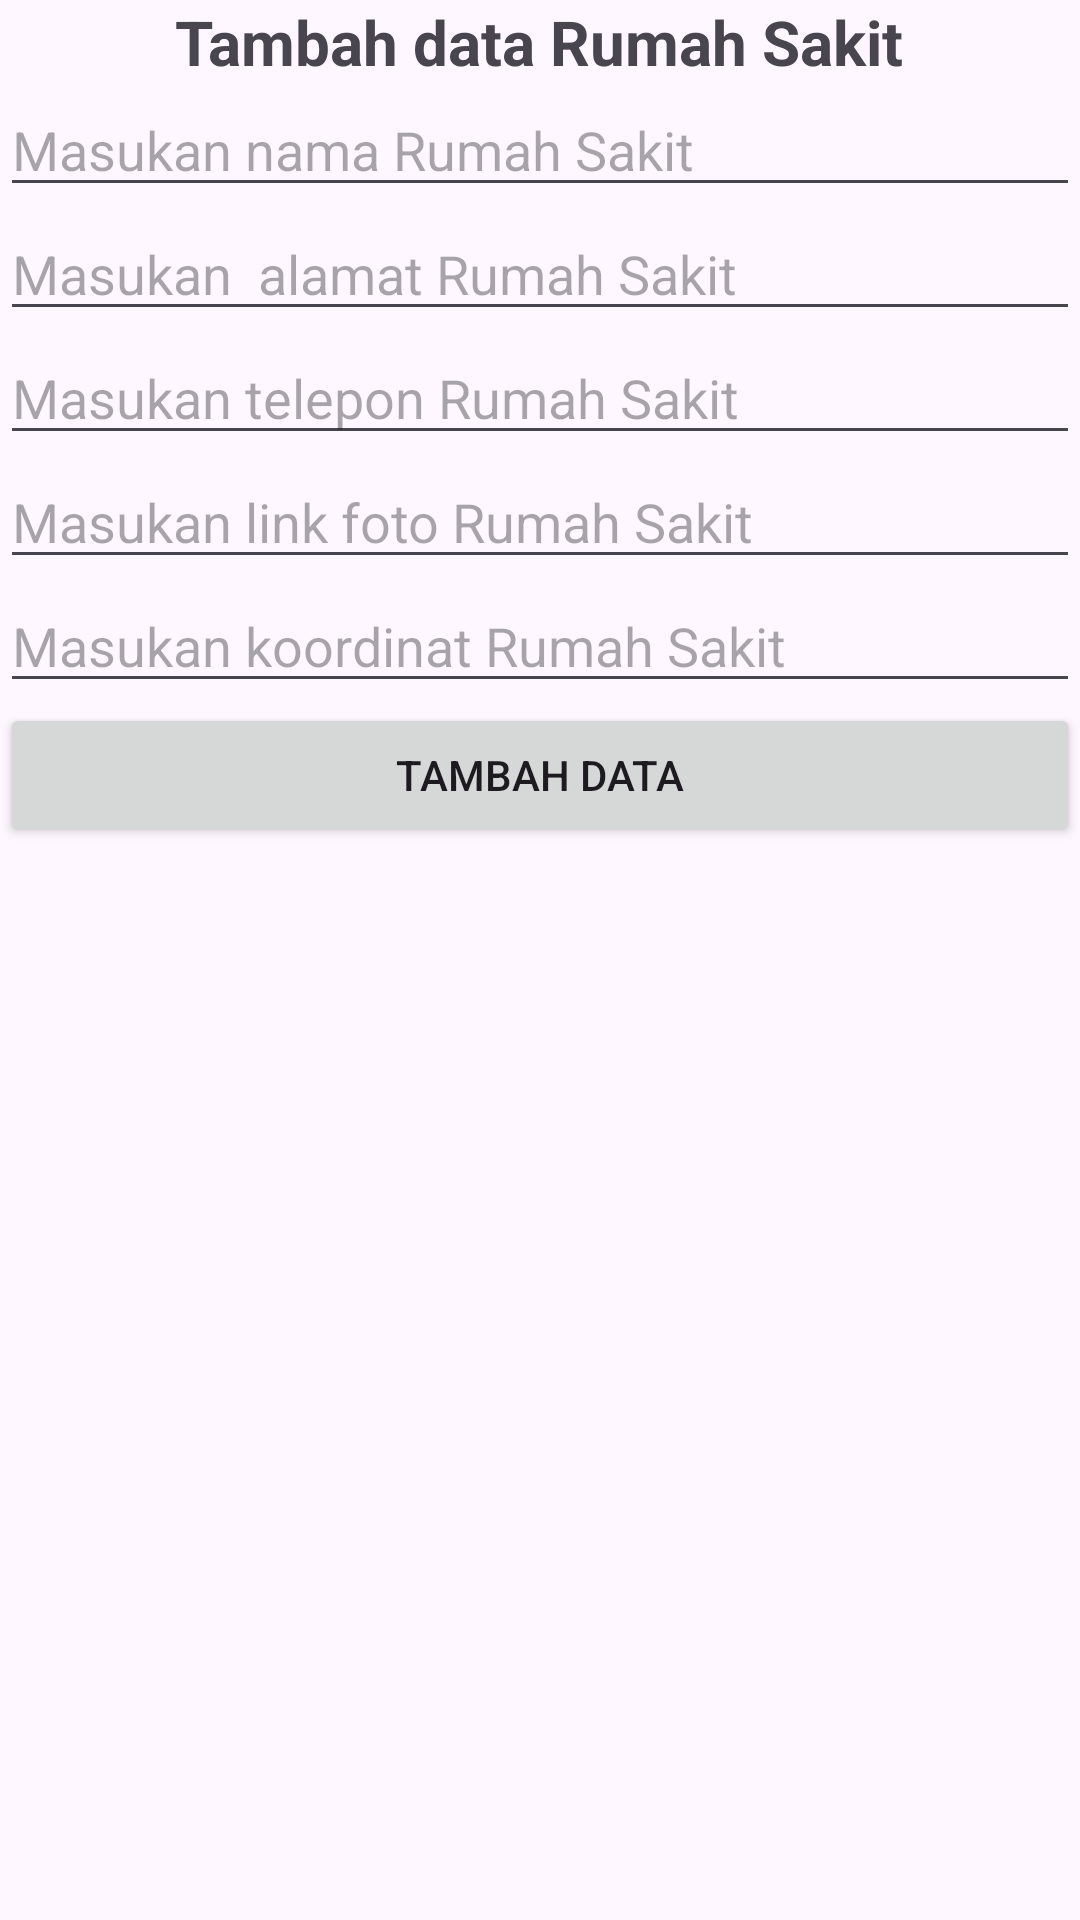

Here is an Android app screen rendered from its layout file. Give the layout XML and the strings, colors and styles it references.
<!-- AndroidManifest.xml: application theme Theme.RSPLG -->
<!-- res/layout/activity_tambah.xml -->
<?xml version="1.0" encoding="utf-8"?>
<LinearLayout xmlns:android="http://schemas.android.com/apk/res/android"
    xmlns:app="http://schemas.android.com/apk/res-auto"
    xmlns:tools="http://schemas.android.com/tools"
    android:layout_width="match_parent"
    android:layout_height="match_parent"
    tools:context=".Activity.TambahActivity"
    android:orientation="vertical"
    android:layout_margin="7dp"
    >

    <TextView
        android:layout_gravity="center"
        android:layout_width="wrap_content"
        android:layout_height="wrap_content"
        android:text="Tambah data Rumah Sakit"
        android:textSize="10pt"
        android:textStyle="bold"
        />

    <EditText
        android:id="@+id/et_nama"
        android:layout_width="match_parent"
        android:layout_height="wrap_content"
        android:hint="Masukan nama Rumah Sakit"
        />


    <EditText
        android:id="@+id/et_alamat"
        android:layout_width="match_parent"
        android:layout_height="wrap_content"
        android:hint="Masukan  alamat Rumah Sakit"
        />

    <EditText
        android:id="@+id/et_telepon"
        android:layout_width="match_parent"
        android:layout_height="wrap_content"
        android:hint="Masukan telepon Rumah Sakit"
        />

    <EditText
        android:id="@+id/et_foto"
        android:layout_width="match_parent"
        android:layout_height="wrap_content"
        android:hint="Masukan link foto Rumah Sakit"
        />

    <EditText
        android:id="@+id/et_koordinat"
        android:layout_width="match_parent"
        android:layout_height="wrap_content"
        android:hint="Masukan koordinat Rumah Sakit"
        />

    <Button
        android:id="@+id/btn_simpan"
        android:text="Tambah Data"
        android:layout_width="match_parent"
        android:layout_height="wrap_content"/>
</LinearLayout>
<!-- resources referenced by this layout -->
<resources>
  <style name="Theme.RSPLG" parent="Base.Theme.RSPLG" />
  <style name="Base.Theme.RSPLG" parent="Theme.Material3.DayNight.NoActionBar">
          
          
      </style>
</resources>
